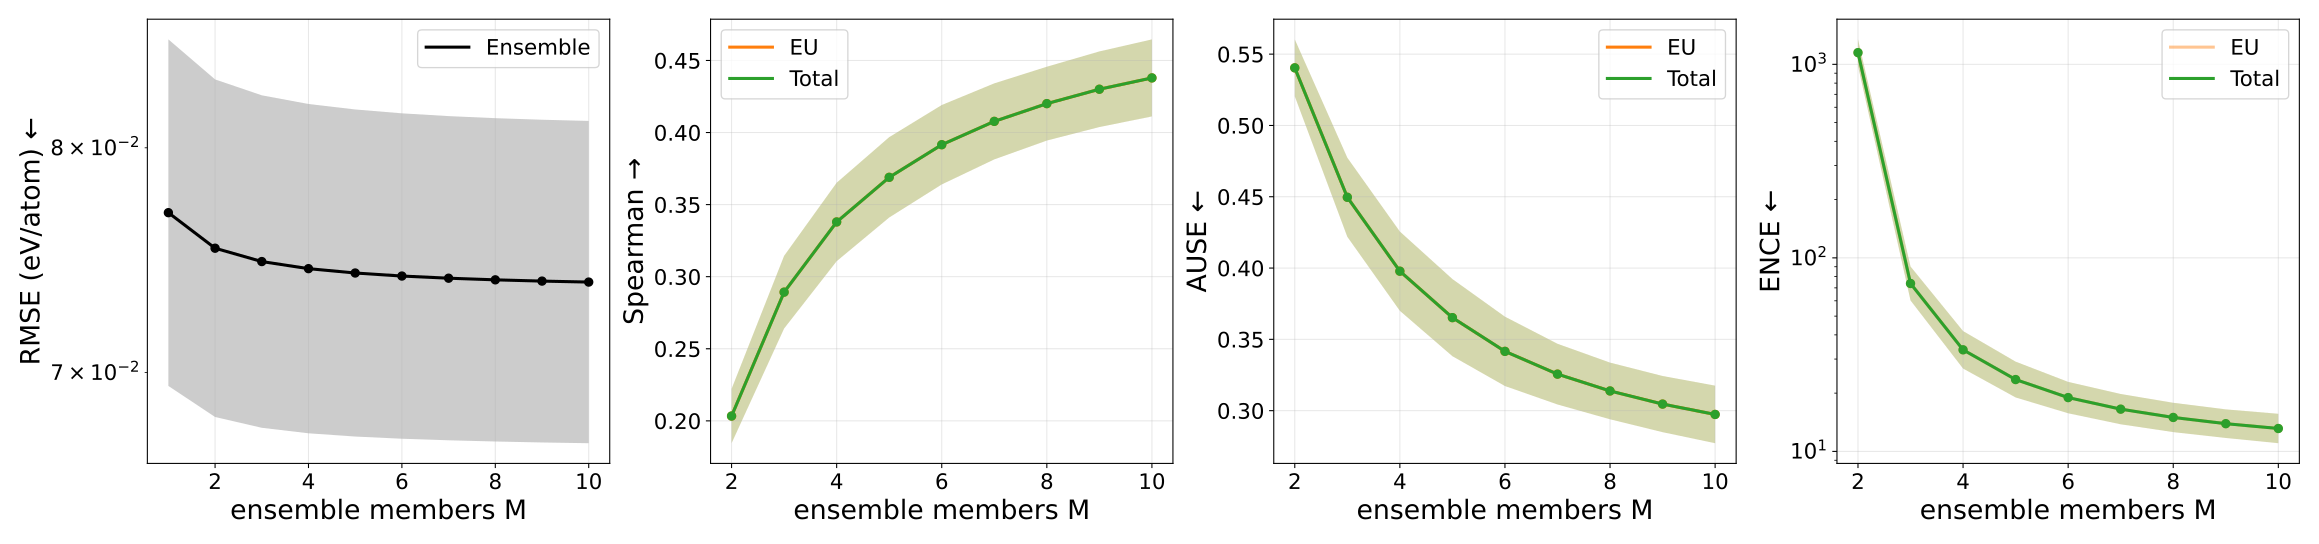

Source data for this figure (header and first rows):
metric, uncertainty_type, members, value, value_mean, value_std, value_ci95_low, value_ci95_high, value_n, value_geometric_mean, value_geometric_ci95_low, value_geometric_ci95_high, value_geometric_n
ause, aleatoric, 1, nan, nan, nan, nan, nan, 0, nan, nan, nan, 0
ause, aleatoric, 2, nan, nan, nan, nan, nan, 0, nan, nan, nan, 0
ause, aleatoric, 3, nan, nan, nan, nan, nan, 0, nan, nan, nan, 0
ause, aleatoric, 4, nan, nan, nan, nan, nan, 0, nan, nan, nan, 0
ause, aleatoric, 5, nan, nan, nan, nan, nan, 0, nan, nan, nan, 0
ause, aleatoric, 6, nan, nan, nan, nan, nan, 0, nan, nan, nan, 0
ause, aleatoric, 7, nan, nan, nan, nan, nan, 0, nan, nan, nan, 0
ause, aleatoric, 8, nan, nan, nan, nan, nan, 0, nan, nan, nan, 0
ause, aleatoric, 9, nan, nan, nan, nan, nan, 0, nan, nan, nan, 0
ause, aleatoric, 10, nan, nan, nan, nan, nan, 0, nan, nan, nan, 0
ause, epistemic, 1, nan, nan, nan, nan, nan, 0, nan, nan, nan, 0
ause, epistemic, 2, 0.5404, 0.5404, 0.01608, 0.5204, 0.5604, 5, 0.5402, 0.5208, 0.5603, 5
ause, epistemic, 3, 0.4496, 0.4496, 0.02233, 0.4219, 0.4774, 5, 0.4492, 0.4228, 0.4773, 5
ause, epistemic, 4, 0.3978, 0.3978, 0.02239, 0.37, 0.4256, 5, 0.3973, 0.371, 0.4255, 5
ause, epistemic, 5, 0.3652, 0.3652, 0.02179, 0.3382, 0.3923, 5, 0.3647, 0.339, 0.3924, 5
ause, epistemic, 6, 0.3416, 0.3416, 0.01959, 0.3173, 0.3659, 5, 0.3411, 0.3176, 0.3663, 5
ause, epistemic, 7, 0.3256, 0.3256, 0.01714, 0.3043, 0.3469, 5, 0.3252, 0.3045, 0.3474, 5
ause, epistemic, 8, 0.3138, 0.3138, 0.01601, 0.2939, 0.3337, 5, 0.3135, 0.294, 0.3342, 5
ause, epistemic, 9, 0.3046, 0.3046, 0.01586, 0.2849, 0.3243, 5, 0.3043, 0.285, 0.3249, 5
ause, epistemic, 10, 0.2973, 0.2973, 0.01626, 0.2772, 0.3175, 5, 0.297, 0.2772, 0.3181, 5
ause, total, 1, nan, nan, nan, nan, nan, 0, nan, nan, nan, 0
ause, total, 2, 0.5404, 0.5404, 0.01608, 0.5204, 0.5604, 5, 0.5402, 0.5208, 0.5603, 5
ause, total, 3, 0.4496, 0.4496, 0.02233, 0.4219, 0.4774, 5, 0.4492, 0.4228, 0.4773, 5
ause, total, 4, 0.3978, 0.3978, 0.02239, 0.37, 0.4256, 5, 0.3973, 0.371, 0.4255, 5
ause, total, 5, 0.3652, 0.3652, 0.02179, 0.3382, 0.3923, 5, 0.3647, 0.339, 0.3924, 5
ause, total, 6, 0.3416, 0.3416, 0.01959, 0.3173, 0.3659, 5, 0.3411, 0.3176, 0.3663, 5
ause, total, 7, 0.3256, 0.3256, 0.01714, 0.3043, 0.3469, 5, 0.3252, 0.3045, 0.3474, 5
ause, total, 8, 0.3138, 0.3138, 0.01601, 0.2939, 0.3337, 5, 0.3135, 0.294, 0.3342, 5
ause, total, 9, 0.3046, 0.3046, 0.01586, 0.2849, 0.3243, 5, 0.3043, 0.285, 0.3249, 5
ause, total, 10, 0.2973, 0.2973, 0.01626, 0.2772, 0.3175, 5, 0.297, 0.2772, 0.3181, 5
ence, aleatoric, 1, nan, nan, nan, nan, nan, 0, nan, nan, nan, 0
ence, aleatoric, 2, nan, nan, nan, nan, nan, 0, nan, nan, nan, 0
ence, aleatoric, 3, nan, nan, nan, nan, nan, 0, nan, nan, nan, 0
ence, aleatoric, 4, nan, nan, nan, nan, nan, 0, nan, nan, nan, 0
ence, aleatoric, 5, nan, nan, nan, nan, nan, 0, nan, nan, nan, 0
ence, aleatoric, 6, nan, nan, nan, nan, nan, 0, nan, nan, nan, 0
ence, aleatoric, 7, nan, nan, nan, nan, nan, 0, nan, nan, nan, 0
ence, aleatoric, 8, nan, nan, nan, nan, nan, 0, nan, nan, nan, 0
ence, aleatoric, 9, nan, nan, nan, nan, nan, 0, nan, nan, nan, 0
ence, aleatoric, 10, nan, nan, nan, nan, nan, 0, nan, nan, nan, 0
ence, epistemic, 1, nan, nan, nan, nan, nan, 0, nan, nan, nan, 0
ence, epistemic, 2, 1157, 1157, 147, 974.6, 1339, 5, 1150, 982, 1346, 5
ence, epistemic, 3, 74.54, 74.54, 12.73, 58.74, 90.34, 5, 73.73, 60.24, 90.23, 5
ence, epistemic, 4, 33.94, 33.94, 6.481, 25.9, 41.99, 5, 33.49, 26.79, 41.85, 5
ence, epistemic, 5, 23.8, 23.8, 4.337, 18.42, 29.18, 5, 23.51, 19, 29.09, 5
ence, epistemic, 6, 19.15, 19.15, 3.019, 15.4, 22.9, 5, 18.97, 15.74, 22.86, 5
ence, epistemic, 7, 16.67, 16.67, 2.489, 13.58, 19.76, 5, 16.53, 13.8, 19.79, 5
ence, epistemic, 8, 15.1, 15.1, 2.166, 12.41, 17.79, 5, 14.98, 12.58, 17.83, 5
ence, epistemic, 9, 14.01, 14.01, 1.956, 11.58, 16.44, 5, 13.91, 11.73, 16.49, 5
ence, epistemic, 10, 13.24, 13.24, 1.912, 10.86, 15.61, 5, 13.13, 11.02, 15.64, 5
ence, total, 1, nan, nan, nan, nan, nan, 0, nan, nan, nan, 0
ence, total, 2, 1157, 1157, 147, 974.6, 1339, 5, 1150, 982, 1346, 5
ence, total, 3, 74.54, 74.54, 12.73, 58.74, 90.34, 5, 73.73, 60.24, 90.23, 5
ence, total, 4, 33.94, 33.94, 6.481, 25.9, 41.99, 5, 33.49, 26.79, 41.85, 5
ence, total, 5, 23.8, 23.8, 4.337, 18.42, 29.18, 5, 23.51, 19, 29.09, 5
ence, total, 6, 19.15, 19.15, 3.019, 15.4, 22.9, 5, 18.97, 15.74, 22.86, 5
ence, total, 7, 16.67, 16.67, 2.489, 13.58, 19.76, 5, 16.53, 13.8, 19.79, 5
ence, total, 8, 15.1, 15.1, 2.166, 12.41, 17.79, 5, 14.98, 12.58, 17.83, 5
ence, total, 9, 14.01, 14.01, 1.956, 11.58, 16.44, 5, 13.91, 11.73, 16.49, 5
ence, total, 10, 13.24, 13.24, 1.912, 10.86, 15.61, 5, 13.13, 11.02, 15.64, 5
... 40 more rows
